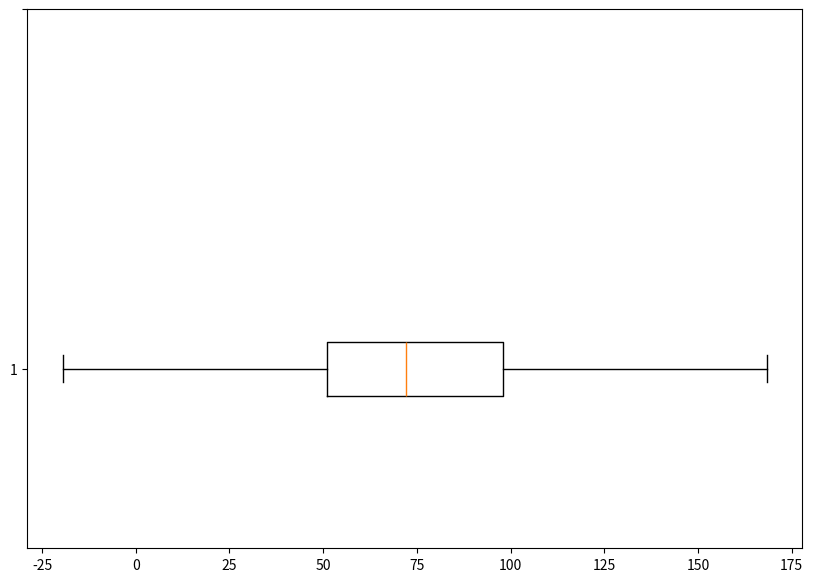

The matplotlib source for this figure:
from statistics import median
import matplotlib.pyplot as plt
import numpy as np


print("=====================Five number summary====================")

lis = [19,21,28,40,51,55,59,61,70,72,74,87,90,97,98,99,99,110,117]
# lis = [20,23,28,40,48,55,59,65,70,72,74,80,90,97,98,99,99,110,115]
lis.sort()
print('sorted list : ', lis)
Len = len(lis)
Q2 = median(lis)


# ===================if odd number of elements
if Len % 2:
    Q1 = median(lis[: lis.index(Q2)])
    Q3 = median(lis[lis.index(Q2)+1:])

# ==================== if even number of elements
else:
    Q1 = median(lis[:int(Len/2)])
    Q3 = median(lis[int(Len/2):])


IQR = Q3 - Q1

LenRange = 1.5 ####

Min = Q1 - (LenRange * IQR)
Max = Q3 + (LenRange * IQR)


print('Q1 : ', Q1)
print('Q2 : ', Q2)
print('Q3 : ', Q3)
print ("IQR = {0}-{1}={2}".format(Q3,Q1,IQR))
print('Min : {0}-({1}*{2})={3}'.format(Q1,LenRange,IQR,Min))
print('Max : {0}+({1}*{2})={3}'.format(Q3,LenRange,IQR,Max))


# Creating dataset
data = [Min, Q1, Q2, Q3, Max]

fig = plt.figure(figsize=(10, 7))
# Creating plot
plt.boxplot(data, vert=0)
plt.yticks([1, 2])
# show plot
plt.show()
